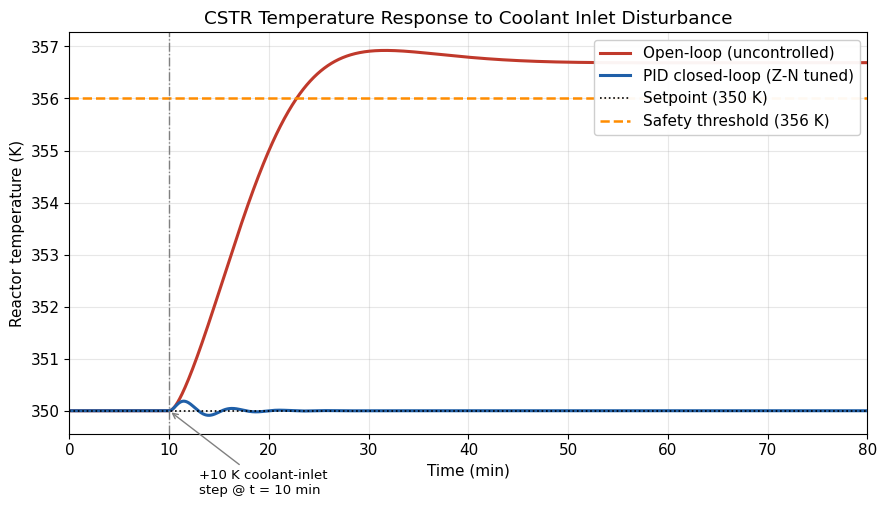
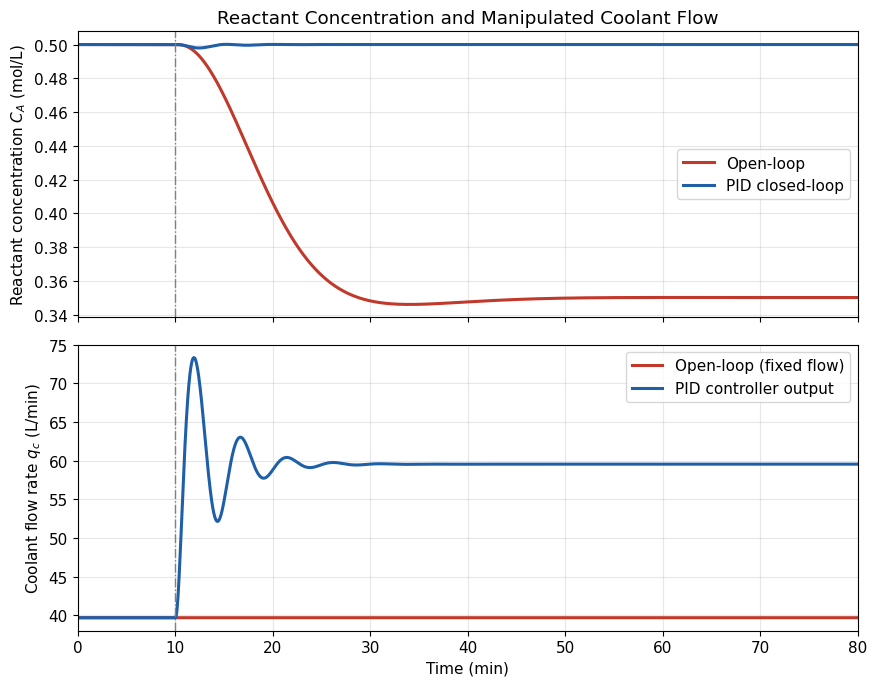

Generate these figures, in order, with matplotlib:
#!/usr/bin/env python3
"""
cstr_simulation.py
==================
Non-isothermal CSTR with PID temperature control (Ziegler-Nichols tuned)

Process
-------
Exothermic, first-order, irreversible liquid-phase reaction  A -> B  in a
jacketed, perfectly mixed CSTR.  Cooling water flows through a well-mixed
jacket.  The reactor temperature is the controlled variable (CV), the coolant
flow rate is the manipulated variable (MV), and the coolant inlet temperature
is the disturbance variable (DV).

Study
-----
A +10 K step in coolant inlet temperature at t = 10 min is applied to
  (a) the open-loop reactor (coolant flow held constant), and
  (b) the closed-loop reactor under a discrete PID controller whose gains
      are obtained from the Ziegler-Nichols *ultimate-gain* (continuous
      cycling) rules.  Ku and Pu are computed analytically from the
      linearised plant (no trial-and-error), so the tuning is reproducible.

Outputs
-------
  * Performance metrics printed to the terminal
  * cstr_temperature_response.png   (300 dpi)
  * cstr_concentration_control.png  (300 dpi)

Run:  python cstr_simulation.py
"""

import numpy as np
import matplotlib
matplotlib.use("Agg")                     # headless backend (works on servers/CI)
import matplotlib.pyplot as plt
from scipy.integrate import solve_ivp
from scipy.optimize import fsolve, brentq

# =============================================================================
# 1. PROCESS PARAMETERS  (SI-friendly "plant" units: L, min, K, mol, J)
# =============================================================================
R_GAS = 8.314            # J/(mol.K)   universal gas constant

# --- Reactor / feed ---------------------------------------------------------
V      = 500.0           # L           reactor liquid volume
q      = 50.0            # L/min       feed (and product) volumetric flow
CAf    = 2.0             # mol/L       feed concentration of A
Tf     = 320.0           # K           feed temperature
rho    = 1000.0          # g/L         reaction-mixture density
Cp     = 4.18            # J/(g.K)     reaction-mixture heat capacity

# --- Reaction kinetics:  k = k0 * exp(-E / (R T)) ---------------------------
E_ACT  = 7.0e4           # J/mol       activation energy
dHr    = -1.5e5          # J/mol       heat of reaction (exothermic < 0)

# --- Cooling jacket ---------------------------------------------------------
Vj     = 50.0            # L           jacket liquid holdup
rho_c  = 1000.0          # g/L         coolant density
Cp_c   = 4.18            # J/(g.K)     coolant heat capacity
Tc_in0 = 290.0           # K           nominal coolant inlet temperature

# --- Instrumentation --------------------------------------------------------
TAU_SENSOR = 0.2         # min         RTD / thermowell first-order lag
TS         = 0.05        # min         controller sample time (3 s)
QC_MIN, QC_MAX_FACTOR = 0.0, 2.0   # valve sized ~50 % open at nominal duty (0 .. 2x nominal)

# --- Design operating point (used to back-calculate k0 and nominal qc) ------
T_SP   = 350.0           # K           reactor temperature setpoint
X_DES  = 0.75            # -           design conversion at the setpoint
T_JAC_DES = 320.0        # K           design jacket temperature

# --- Scenario ---------------------------------------------------------------
T_DIST      = 10.0       # min         time of disturbance
DT_DIST     = 10.0       # K           magnitude of coolant-inlet step
T_END       = 80.0       # min         simulation horizon
T_SAFE      = 356.0      # K           high-temperature safety alarm / trip limit

# Derived quantities: pre-exponential factor, jacket UA and nominal coolant flow
# are back-calculated so the plant sits exactly at (T_SP, X_DES, T_JAC_DES) at
# steady state (a standard way of 'designing' the nominal operating point).
_k_req = (q / V) * X_DES / (1.0 - X_DES)                    # 1/min at T_SP
K0     = _k_req * np.exp(E_ACT / (R_GAS * T_SP))            # 1/min
_Qrem  = (-dHr) * _k_req * CAf * (1 - X_DES) * V \
         + q * rho * Cp * (Tf - T_SP)                       # J/min heat to remove
UA     = _Qrem / (T_SP - T_JAC_DES)                         # J/(min.K)
QC_NOM = _Qrem / (rho_c * Cp_c * (T_JAC_DES - Tc_in0))      # L/min
QC_MAX = QC_MAX_FACTOR * QC_NOM


# =============================================================================
# 2. PLANT MODEL  (mass + energy balances, reactor + jacket + sensor)
# =============================================================================
def arrhenius(T):
    """First-order rate constant k(T) [1/min]."""
    return K0 * np.exp(-E_ACT / (R_GAS * T))


def cstr_odes(t, x, qc, Tc_in):
    """
    State vector x = [CA, T, Tj, Tm]
        CA : reactor concentration of A      [mol/L]
        T  : reactor temperature             [K]
        Tj : jacket (coolant) temperature    [K]
        Tm : measured temperature (sensor)   [K]

    Mass balance on A        :  dCA/dt = q/V (CAf - CA) - k CA
    Reactor energy balance   :  dT/dt  = q/V (Tf - T) + (-dHr) k CA /(rho Cp)
                                          - UA /(V rho Cp) (T - Tj)
    Jacket energy balance    :  dTj/dt = qc/Vj (Tc_in - Tj)
                                          + UA /(Vj rho_c Cp_c) (T - Tj)
    Sensor dynamics          :  dTm/dt = (T - Tm) / tau_s
    """
    CA, T, Tj, Tm = x
    k = arrhenius(T)
    dCA = q / V * (CAf - CA) - k * CA
    dT = (q / V * (Tf - T)
          + (-dHr) * k * CA / (rho * Cp)
          - UA / (V * rho * Cp) * (T - Tj))
    dTj = qc / Vj * (Tc_in - Tj) + UA / (Vj * rho_c * Cp_c) * (T - Tj)
    dTm = (T - Tm) / TAU_SENSOR
    return [dCA, dT, dTj, dTm]


def steady_state():
    """Solve the nominal steady state (should reproduce T_SP, CA = CAf(1-X))."""
    f = lambda z: cstr_odes(0, [z[0], z[1], z[2], z[1]], QC_NOM, Tc_in0)[:3]
    CA, T, Tj = fsolve(f, [CAf * (1 - X_DES), T_SP, T_JAC_DES], xtol=1e-12)
    return np.array([CA, T, Tj, T])


# =============================================================================
# 3. ZIEGLER-NICHOLS TUNING (ultimate-gain method from the linearised plant)
# =============================================================================
def linearise(x_ss):
    """Numerical Jacobians A = df/dx, B = df/dqc about the steady state."""
    eps = 1e-6
    A = np.zeros((4, 4))
    for i in range(4):
        d = np.zeros(4); d[i] = eps
        A[:, i] = (np.array(cstr_odes(0, x_ss + d, QC_NOM, Tc_in0))
                   - np.array(cstr_odes(0, x_ss - d, QC_NOM, Tc_in0))) / (2 * eps)
    B = ((np.array(cstr_odes(0, x_ss, QC_NOM + eps, Tc_in0))
          - np.array(cstr_odes(0, x_ss, QC_NOM - eps, Tc_in0))) / (2 * eps))
    C = np.array([0.0, 0.0, 0.0, 1.0])          # measured output = Tm
    return A, B.reshape(-1, 1), C


def ziegler_nichols_pid(x_ss):
    """
    Classical Z-N ultimate-gain rules:
        Kp = 0.6 Ku ,  tau_i = Pu / 2 ,  tau_d = Pu / 8
    Ku (ultimate gain) and Pu (ultimate period) are found from the frequency
    response L(jw) = -C (jwI - A)^-1 B of the plant (sign flipped because the
    controller is reverse-acting: more coolant -> lower temperature).
    The ultimate frequency is where phase(L) = -180 deg.
    """
    A, B, C = linearise(x_ss)
    I = np.eye(4)

    def L(w):
        return -(C @ np.linalg.solve(1j * w * I - A, B)).item()

    def phase_unwrapped(w):
        # Sweep from low frequency to unwrap the phase continuously.
        ws = np.logspace(-4, np.log10(w), 4000)
        ph = np.unwrap([np.angle(L(wi)) for wi in ws])
        return ph[-1]

    # Bracket the -180 deg crossing on a log grid, then refine with brentq.
    grid = np.logspace(-2, 2, 800)
    ph = np.unwrap([np.angle(L(w)) for w in grid]) + np.pi
    idx = np.where(np.diff(np.sign(ph)) != 0)[0][0]
    w_u = brentq(lambda w: phase_unwrapped(w) + np.pi, grid[idx], grid[idx + 1])

    Ku = 1.0 / abs(L(w_u))                    # [L/min per K]
    Pu = 2.0 * np.pi / w_u                    # [min]
    return dict(Ku=Ku, Pu=Pu, Kp=0.6 * Ku, tau_i=Pu / 2.0, tau_d=Pu / 8.0)


# =============================================================================
# 4. SIMULATION ENGINE
# =============================================================================
def simulate(x0, controller=None):
    """
    Integrate the plant with solve_ivp over successive sample intervals.
    The coolant flow is held constant (zero-order hold) within each interval,
    which is exactly how a digital controller drives a control valve.

    controller = None   -> open loop (qc fixed at QC_NOM)
    controller = dict   -> discrete PID with derivative filter and
                           anti-windup (conditional integration)
    """
    n = int(round(T_END / TS))
    t_log = np.zeros(n + 1)
    X = np.zeros((n + 1, 4))
    U = np.zeros(n + 1)
    X[0] = x0
    qc = QC_NOM
    integral, d_filt, e_prev = 0.0, 0.0, 0.0
    N_FILT = 10.0                              # derivative filter coefficient

    for i in range(n):
        t = i * TS
        Tc_in = Tc_in0 + (DT_DIST if t >= T_DIST else 0.0)

        if controller is not None:
            # Reverse-acting: error = measurement - setpoint
            e = X[i, 3] - T_SP
            Kp, ti, td = controller["Kp"], controller["tau_i"], controller["tau_d"]
            # Filtered derivative (first-order, Tf = td/N)
            alpha = (td / N_FILT) / (td / N_FILT + TS)
            d_raw = (e - e_prev) / TS
            d_filt = alpha * d_filt + (1 - alpha) * d_raw
            e_prev = e
            u_unsat = QC_NOM + Kp * (e + integral / ti + td * d_filt)
            qc = float(np.clip(u_unsat, QC_MIN, QC_MAX))
            # Anti-windup: only integrate when the valve is not saturated
            if u_unsat == qc:
                integral += e * TS
        U[i] = qc

        sol = solve_ivp(cstr_odes, (t, t + TS), X[i], args=(qc, Tc_in),
                        method="LSODA", rtol=1e-8, atol=1e-10)
        X[i + 1] = sol.y[:, -1]
        t_log[i + 1] = t + TS
    U[-1] = U[-2]
    return t_log, X, U


# =============================================================================
# 5. PERFORMANCE METRICS
# =============================================================================
def metrics(t, T, label, band_K=0.1):
    """
    Peak overshoot : max(T) - T_SP after the disturbance  [K and % of T_SP]
    Steady-state error : T(end) - T_SP                      [K]
    Settling time  : time after the disturbance after which T stays inside
                     +/- band_K of its final value          [min]
    """
    post = t >= T_DIST
    peak = T[post].max()
    over_K = max(peak - T_SP, 0.0)
    over_pct = 100.0 * over_K / T_SP
    sse = T[-1] - T_SP
    outside = np.where(np.abs(T[post] - T[-1]) > band_K)[0]
    ts = (t[post][outside[-1]] + TS - T_DIST) if outside.size else 0.0
    return dict(label=label, peak_K=peak, over_K=over_K, over_pct=over_pct,
                settle=ts, sse=sse)


# =============================================================================
# 6. MAIN
# =============================================================================
def main():
    x_ss = steady_state()
    print("=" * 66)
    print(" CSTR PID CONTROL  -  Ziegler-Nichols tuned temperature loop")
    print("=" * 66)
    print(f" Nominal steady state : CA = {x_ss[0]:.4f} mol/L, T = {x_ss[1]:.2f} K, "
          f"Tj = {x_ss[2]:.2f} K")
    print(f" Nominal coolant flow : {QC_NOM:.2f} L/min   (valve range 0-{QC_MAX:.1f})")

    A, _, _ = linearise(x_ss)
    ev = np.linalg.eigvals(A)
    print(f" Open-loop stability  : max Re(eig) = {ev.real.max():+.4f} 1/min "
          f"({'stable' if ev.real.max() < 0 else 'UNSTABLE'})")

    pid = ziegler_nichols_pid(x_ss)
    print("\n Ziegler-Nichols (ultimate gain) tuning")
    print(f"   Ku = {pid['Ku']:.3f} L/min/K,  Pu = {pid['Pu']:.3f} min")
    print(f"   Kp = {pid['Kp']:.3f} L/min/K,  tau_i = {pid['tau_i']:.3f} min,"
          f"  tau_d = {pid['tau_d']:.3f} min")

    t, X_ol, U_ol = simulate(x_ss, controller=None)
    _, X_cl, U_cl = simulate(x_ss, controller=pid)

    m_ol = metrics(t, X_ol[:, 1], "Open-loop")
    m_cl = metrics(t, X_cl[:, 1], "PID closed-loop")
    red = 100.0 * (m_ol["over_K"] - m_cl["over_K"]) / m_ol["over_K"]

    print("\n Performance metrics (+%.0f K coolant-inlet step at t = %.0f min)"
          % (DT_DIST, T_DIST))
    print("-" * 66)
    print(f" {'Metric':<34}{'Open-loop':>14}{'PID (Z-N)':>16}")
    print("-" * 66)
    print(f" {'Peak temperature (K)':<34}{m_ol['peak_K']:>14.3f}{m_cl['peak_K']:>16.3f}")
    print(f" {'Peak overshoot above SP (K)':<34}{m_ol['over_K']:>14.3f}{m_cl['over_K']:>16.3f}")
    print(f" {'Peak overshoot (% of SP, K basis)':<34}{m_ol['over_pct']:>14.3f}{m_cl['over_pct']:>16.3f}")
    print(f" {'Settling time (min, +/-0.1 K)':<34}{m_ol['settle']:>14.2f}{m_cl['settle']:>16.2f}")
    print(f" {'Steady-state error (K)':<34}{m_ol['sse']:>14.3f}{m_cl['sse']:>16.3f}")
    print("-" * 66)
    print(f" Overshoot reduction vs open-loop : {red:.1f} %")
    print(f" Max reactor T below safety limit ({T_SAFE:.0f} K): "
          f"open-loop {'YES' if X_ol[:,1].max() < T_SAFE else 'NO'}, "
          f"PID {'YES' if X_cl[:,1].max() < T_SAFE else 'NO'}")
    print("=" * 66)

    make_plots(t, X_ol, X_cl, U_ol, U_cl)
    print(" Saved: cstr_temperature_response.png, cstr_concentration_control.png")


# =============================================================================
# 7. PLOTTING
# =============================================================================
def make_plots(t, X_ol, X_cl, U_ol, U_cl):
    plt.rcParams.update({"font.family": "DejaVu Sans", "font.size": 11,
                         "axes.grid": True, "grid.alpha": 0.3})
    c_ol, c_cl = "#C0392B", "#1F5FA8"

    # --- Figure 1: temperature response -------------------------------------
    fig, ax = plt.subplots(figsize=(9, 5.2))
    ax.plot(t, X_ol[:, 1], color=c_ol, lw=2.2, label="Open-loop (uncontrolled)")
    ax.plot(t, X_cl[:, 1], color=c_cl, lw=2.2, label="PID closed-loop (Z-N tuned)")
    ax.axhline(T_SP, color="k", ls=":", lw=1.2, label=f"Setpoint ({T_SP:.0f} K)")
    ax.axhline(T_SAFE, color="darkorange", ls="--", lw=1.8,
               label=f"Safety threshold ({T_SAFE:.0f} K)")
    ax.axvline(T_DIST, color="grey", ls="-.", lw=1.0)
    ax.annotate(f"+{DT_DIST:.0f} K coolant-inlet\nstep @ t = {T_DIST:.0f} min",
                xy=(T_DIST, T_SP), xytext=(T_DIST + 3, T_SP - 1.6),
                arrowprops=dict(arrowstyle="->", color="grey"), fontsize=9.5)
    ax.set_xlabel("Time (min)")
    ax.set_ylabel("Reactor temperature (K)")
    ax.set_title("CSTR Temperature Response to Coolant Inlet Disturbance")
    ax.set_xlim(0, T_END)
    ax.legend(loc="upper right", framealpha=0.95)
    fig.tight_layout()
    fig.savefig("cstr_temperature_response.png", dpi=300)
    plt.close(fig)

    # --- Figure 2: concentration + manipulated variable ---------------------
    fig, (a1, a2) = plt.subplots(2, 1, figsize=(9, 7), sharex=True)
    a1.plot(t, X_ol[:, 0], color=c_ol, lw=2.2, label="Open-loop")
    a1.plot(t, X_cl[:, 0], color=c_cl, lw=2.2, label="PID closed-loop")
    a1.axvline(T_DIST, color="grey", ls="-.", lw=1.0)
    a1.set_ylabel("Reactant concentration $C_A$ (mol/L)")
    a1.set_title("Reactant Concentration and Manipulated Coolant Flow")
    a1.legend(loc="best")
    a2.plot(t, U_ol, color=c_ol, lw=2.2, label="Open-loop (fixed flow)")
    a2.plot(t, U_cl, color=c_cl, lw=2.2, label="PID controller output")
    a2.axvline(T_DIST, color="grey", ls="-.", lw=1.0)
    a2.set_xlabel("Time (min)")
    a2.set_ylabel("Coolant flow rate $q_c$ (L/min)")
    a2.set_xlim(0, T_END)
    a2.legend(loc="best")
    fig.tight_layout()
    fig.savefig("cstr_concentration_control.png", dpi=300)
    plt.close(fig)


if __name__ == "__main__":
    main()
